The GitHub repository almatov1/potato-python contains a labelled image folder "dataset" with 2 categories: potato, purslane. Examples follow, each with its label.

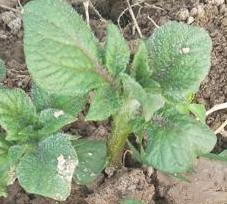
Label: potato

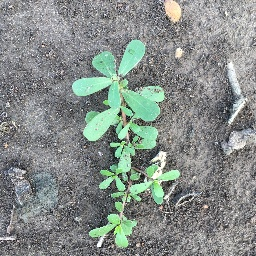
Label: purslane

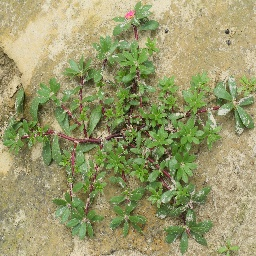
Label: purslane

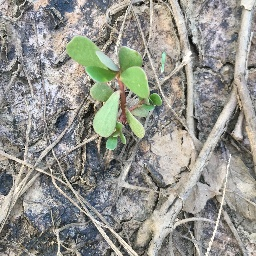
Label: purslane

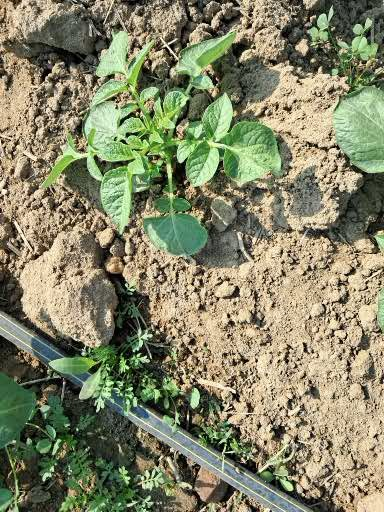
Label: potato

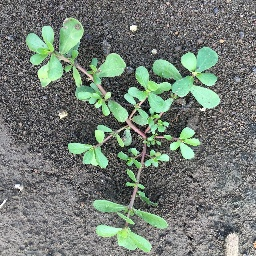
Label: purslane
